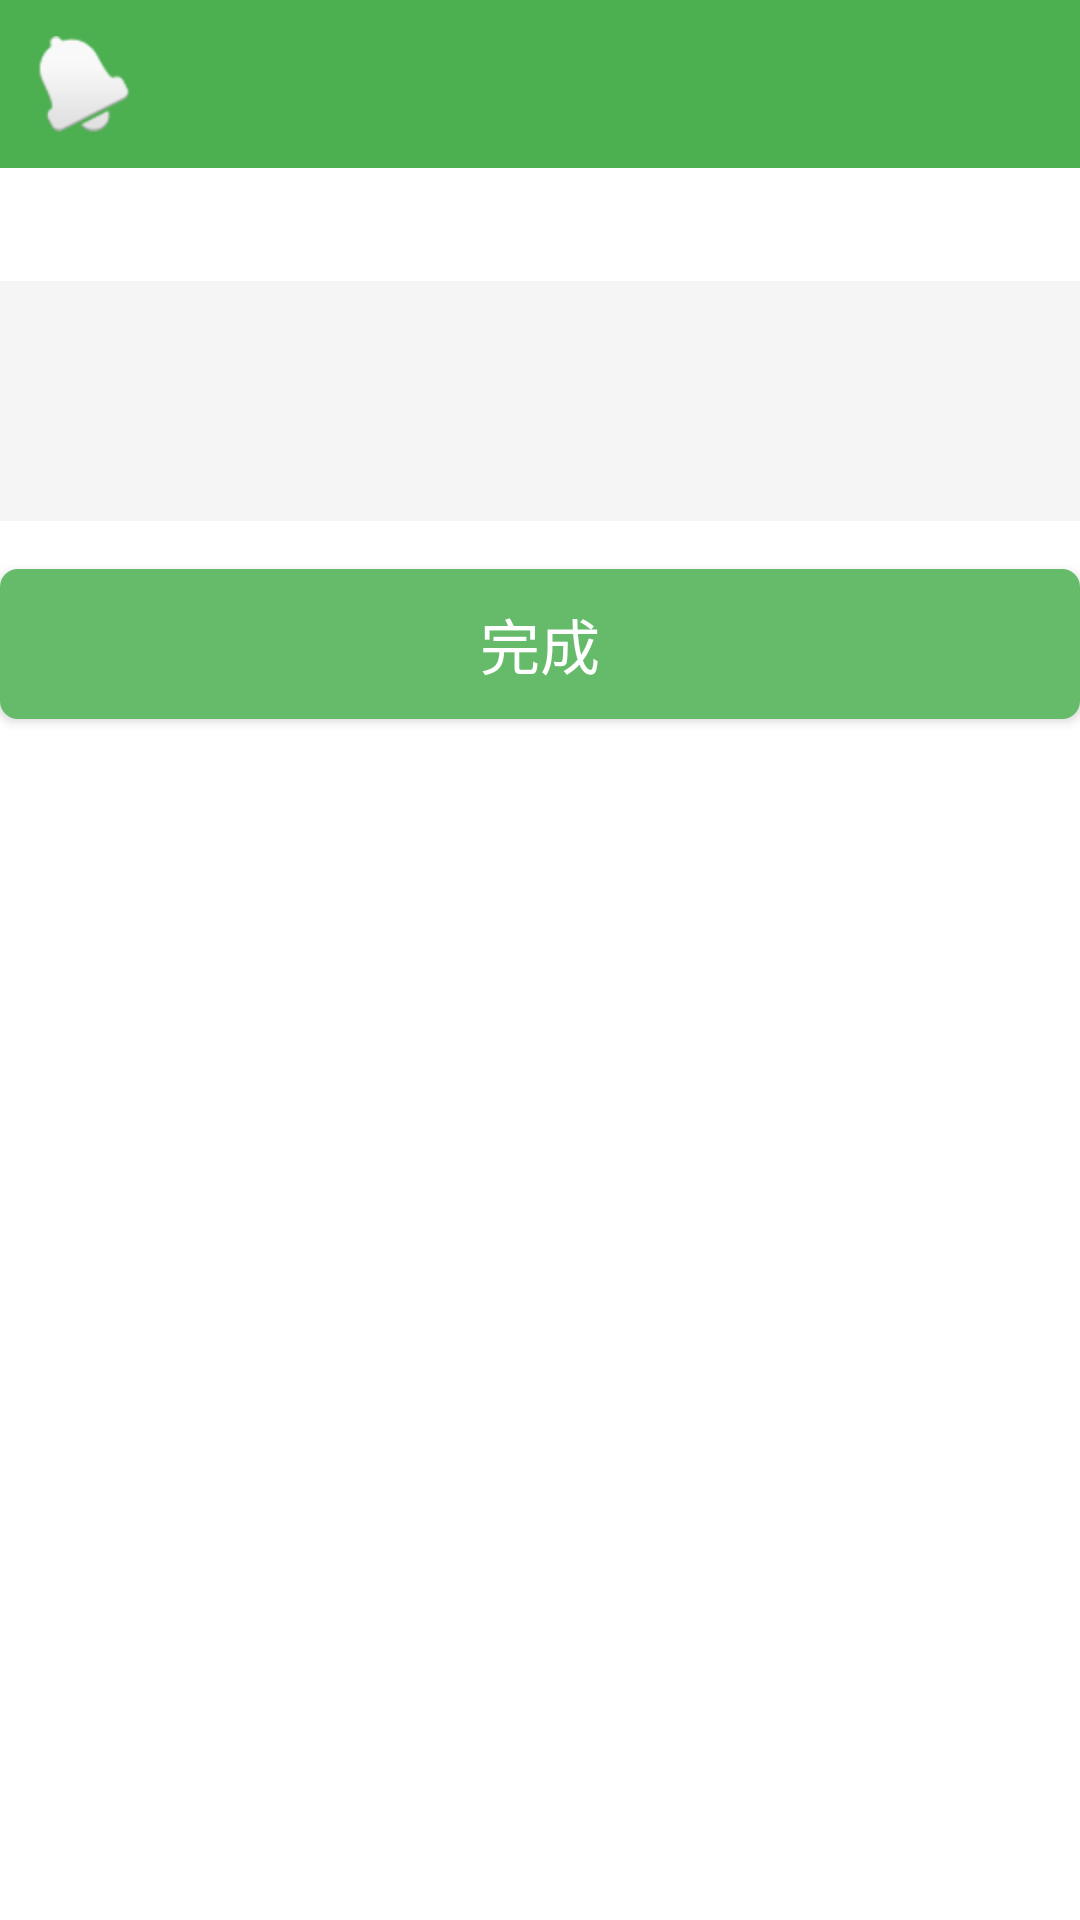

Android layout source for this screen:
<!-- AndroidManifest.xml: application theme AppTheme -->
<!-- res/layout/activity_note_alarm.xml -->
<?xml version="1.0" encoding="utf-8"?>
<LinearLayout xmlns:android="http://schemas.android.com/apk/res/android"
    xmlns:app="http://schemas.android.com/apk/res-auto"
    android:layout_width="match_parent"
    android:layout_height="match_parent"
    android:orientation="vertical">
    <android.support.v7.widget.Toolbar
        app:navigationIcon="@android:drawable/ic_popup_reminder"
        android:background="@color/md_green_500"
        android:id="@+id/alarmBar"
        android:titleTextColor="@color/md_white_1000"
        app:titleTextColor="@color/md_white_1000"
        android:layout_width="match_parent"
        android:layout_height="?attr/actionBarSize">

    </android.support.v7.widget.Toolbar>

    <include layout="@layout/detail_note_dialog"/>
</LinearLayout>
<!-- res/layout/detail_note_dialog.xml (included above) -->
<?xml version="1.0" encoding="utf-8"?>
<RelativeLayout xmlns:android="http://schemas.android.com/apk/res/android"
    xmlns:app="http://schemas.android.com/apk/res-auto"
    android:layout_width="match_parent"
    android:layout_height="match_parent"
    android:orientation="vertical">


    <TextView
        android:id="@+id/dNote_type"
        android:layout_width="wrap_content"
        android:layout_height="wrap_content"
        android:background="@drawable/label_bg"
        android:gravity="center"
        android:padding="4dp"
        android:textColor="@color/md_white_1000"
        android:textIsSelectable="true"
        android:textSize="16sp" />

    <TextView
        android:id="@+id/dNote_time"
        android:layout_width="match_parent"
        android:layout_height="wrap_content"
        android:layout_toRightOf="@id/dNote_type"
        android:gravity="center"
        android:textSize="18sp"
        android:textStyle="bold" />

    <EditText
        android:id="@+id/dNote_des"
        style="@style/et_text_bg"
        android:layout_width="match_parent"
        android:layout_height="wrap_content"
        android:layout_below="@id/dNote_type"
        android:layout_marginTop="8dp"
        android:background="@color/md_grey_100"
        android:cursorVisible="true"
        android:fitsSystemWindows="true"
        android:gravity="start|center"
        android:inputType="textMultiLine"
        android:minHeight="80dp"
        android:overScrollMode="always"
        android:padding="8dp"
        android:singleLine="false" />

    <Button
        android:id="@+id/reedit_button"
        android:layout_width="match_parent"
        android:layout_height="50dp"
        android:layout_below="@id/dNote_des"
        android:layout_marginTop="16dp"
        android:background="@drawable/basic_click"
        android:gravity="center"
        android:text="@string/ok"
        android:textColor="@color/md_white_1000"
        android:textSize="20sp" />
</RelativeLayout>
<!-- resources referenced by this layout -->
<resources>
  <color name="md_green_500">#4CAF50</color>
  <color name="md_grey_100">#F5F5F5</color>
  <color name="md_white_1000">#ffffff</color>
  <string name="ok">完成</string>
  <style name="et_text_bg">
          <item name="android:paddingBottom">6dp</item>
          <item name="android:paddingTop">6dp</item>
          <item name="android:paddingLeft">10dp</item>
          <item name="android:paddingRight">10dp</item>
          <item name="android:textColorHint">@color/md_grey_800</item>
          <item name="android:textColor">@color/md_grey_900</item>
          <item name="android:background">@drawable/base_et_bg</item>
      </style>
  <style name="AppTheme" parent="BaseAppTheme">
      </style>
  <color name="md_green_800">#2E7D32</color>
  <color name="md_green_400">#66BB6A</color>
  <color name="md_grey_800">#424242</color>
  <color name="md_grey_900">#212121</color>
  <!-- drawable base_et_bg (drawable) -->
  <?xml version="1.0" encoding="utf-8"?>
  <selector xmlns:android="http://schemas.android.com/apk/res/android">
      <item android:state_focused="true">
          <shape android:shape="rectangle">
              <corners android:radius="4dp"/>
              <stroke android:color="@color/md_green_400" android:width="1dp"/>
              <solid android:color="@color/md_grey_100"/>
          </shape>
      </item>
      <item>
          <shape android:shape="rectangle">
              <corners android:radius="4dp"/>
              <stroke android:color="@color/md_grey_700" android:width="1dp"/>
              <solid android:color="@color/md_grey_200"/>
          </shape>
      </item>
  </selector>
  <style name="BaseAppTheme" parent="Theme.AppCompat.Light.NoActionBar">
          <item name="android:listDivider">@drawable/recycle_divider</item>
          <item name="windowActionBar">false</item>
          <item name="android:windowNoTitle">true</item>
          <item name="colorPrimary">@color/md_green_500</item>
          <item name="colorPrimaryDark">@color/md_green_800</item>
          <item name="android:windowBackground">@color/md_white_1000</item>
          <item name="drawerArrowStyle">@style/AppTheme.DrawerArrowToggle</item>
          <item name="android:activityCloseEnterAnimation">@anim/abc_slide_out_bottom</item>
          <item name="android:activityCloseExitAnimation">@anim/abc_slide_out_top</item>
          <item name="android:activityOpenEnterAnimation">@anim/abc_slide_in_bottom</item>
          <item name="android:activityOpenExitAnimation">@anim/abc_slide_in_top</item>
      </style>
  <color name="md_grey_700">#616161</color>
  <color name="md_grey_200">#EEEEEE</color>
  <!-- drawable recycle_divider (drawable) -->
  <?xml version="1.0" encoding="utf-8"?>
  <shape xmlns:android="http://schemas.android.com/apk/res/android"
      android:shape="rectangle"
      >
      <size android:height="6dp"/>
      <solid android:color="@color/md_grey_300"/>
  </shape>
  <style name="AppTheme.DrawerArrowToggle" parent="Base.Widget.AppCompat.DrawerArrowToggle">
          <item name="color">@color/md_white_1000</item>
          <item name="android:background">@color/md_green_500</item>
  
      </style>
  <color name="md_grey_300">#E0E0E0</color>
</resources>
